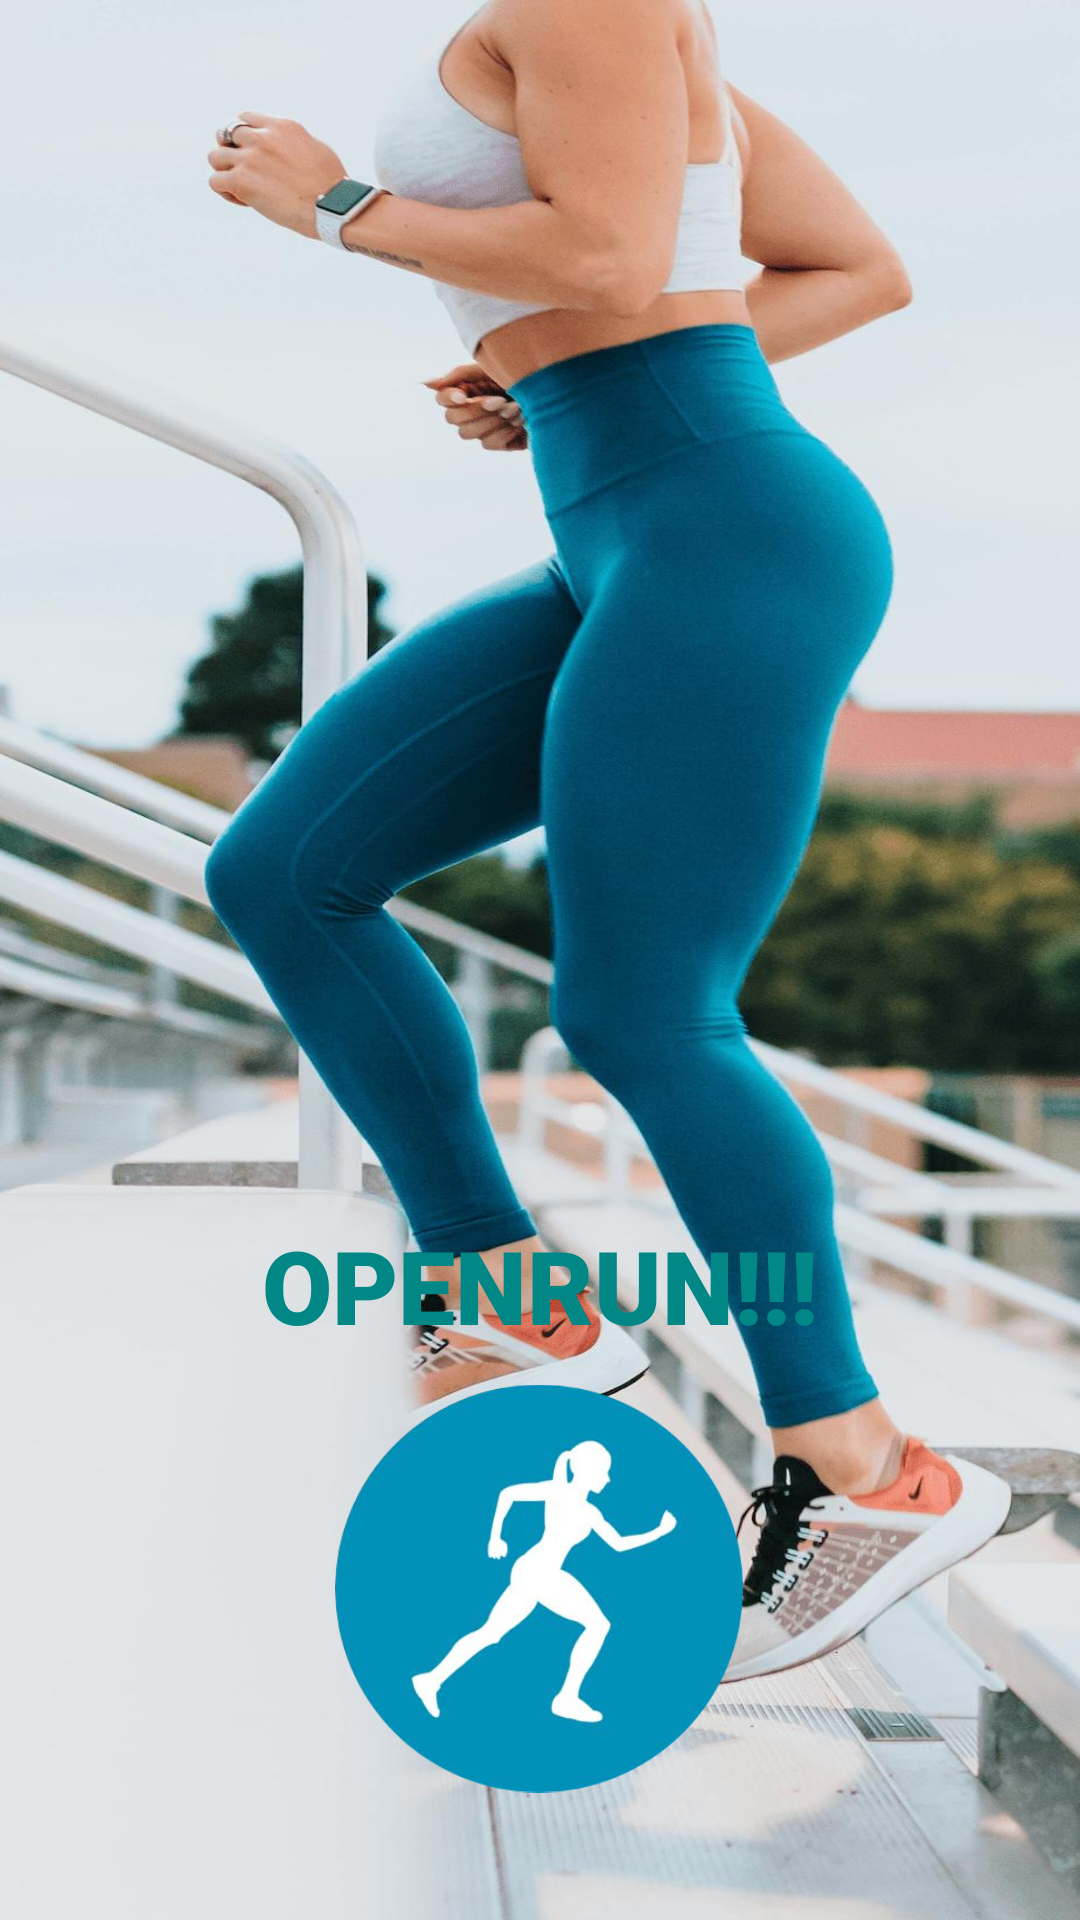

Reconstruct the res/layout file that produces this screen, plus the resources it refers to.
<!-- AndroidManifest.xml: activity theme SplashTheme -->
<!-- res/layout/activity_splash.xml -->
<?xml version="1.0" encoding="utf-8"?>
<androidx.constraintlayout.widget.ConstraintLayout
    xmlns:android="http://schemas.android.com/apk/res/android"
    xmlns:tools="http://schemas.android.com/tools"
    xmlns:app="http://schemas.android.com/apk/res-auto"
    android:layout_width="match_parent"
    android:layout_height="match_parent"
    tools:context=".view.activity.SplashActivity">

    <ImageView
        android:id="@+id/imageView2"
        android:layout_width="136dp"
        android:layout_height="141dp"
        android:layout_marginBottom="40dp"
        app:layout_constraintBottom_toBottomOf="parent"
        app:layout_constraintEnd_toEndOf="parent"
        app:layout_constraintHorizontal_bias="0.498"
        app:layout_constraintStart_toStartOf="parent"
        app:srcCompat="@drawable/ic_main" />

    <TextView
        android:id="@+id/textView"
        android:layout_width="0dp"
        android:layout_height="wrap_content"
        android:layout_marginBottom="8dp"
        android:fontFamily="sans-serif-black"
        android:gravity="center"
        android:text="OPENRUN!!!"
        android:textColor="@color/teal_700"
        android:textSize="34dp"
        app:layout_constraintBottom_toTopOf="@+id/imageView2"
        app:layout_constraintEnd_toEndOf="parent"
        app:layout_constraintHorizontal_bias="0.0"
        app:layout_constraintStart_toStartOf="parent" />
</androidx.constraintlayout.widget.ConstraintLayout>
<!-- resources referenced by this layout -->
<resources>
  <color name="teal_700">#FF018786</color>
  <!-- drawable ic_main: png bitmap (drawable, 88261 bytes) -->
  <style name="SplashTheme" parent="Theme.AppCompat.Light.NoActionBar">
          <item name="android:windowNoTitle">true</item>
          <item name="android:windowActionBar">false</item>
          <item name="android:windowFullscreen">true</item>
          <item name="android:windowContentOverlay">@null</item>
          <item name="android:windowBackground">@drawable/splash_background</item>
      </style>
  <!-- drawable splash_background: jpg bitmap (drawable, 137242 bytes) -->
</resources>
